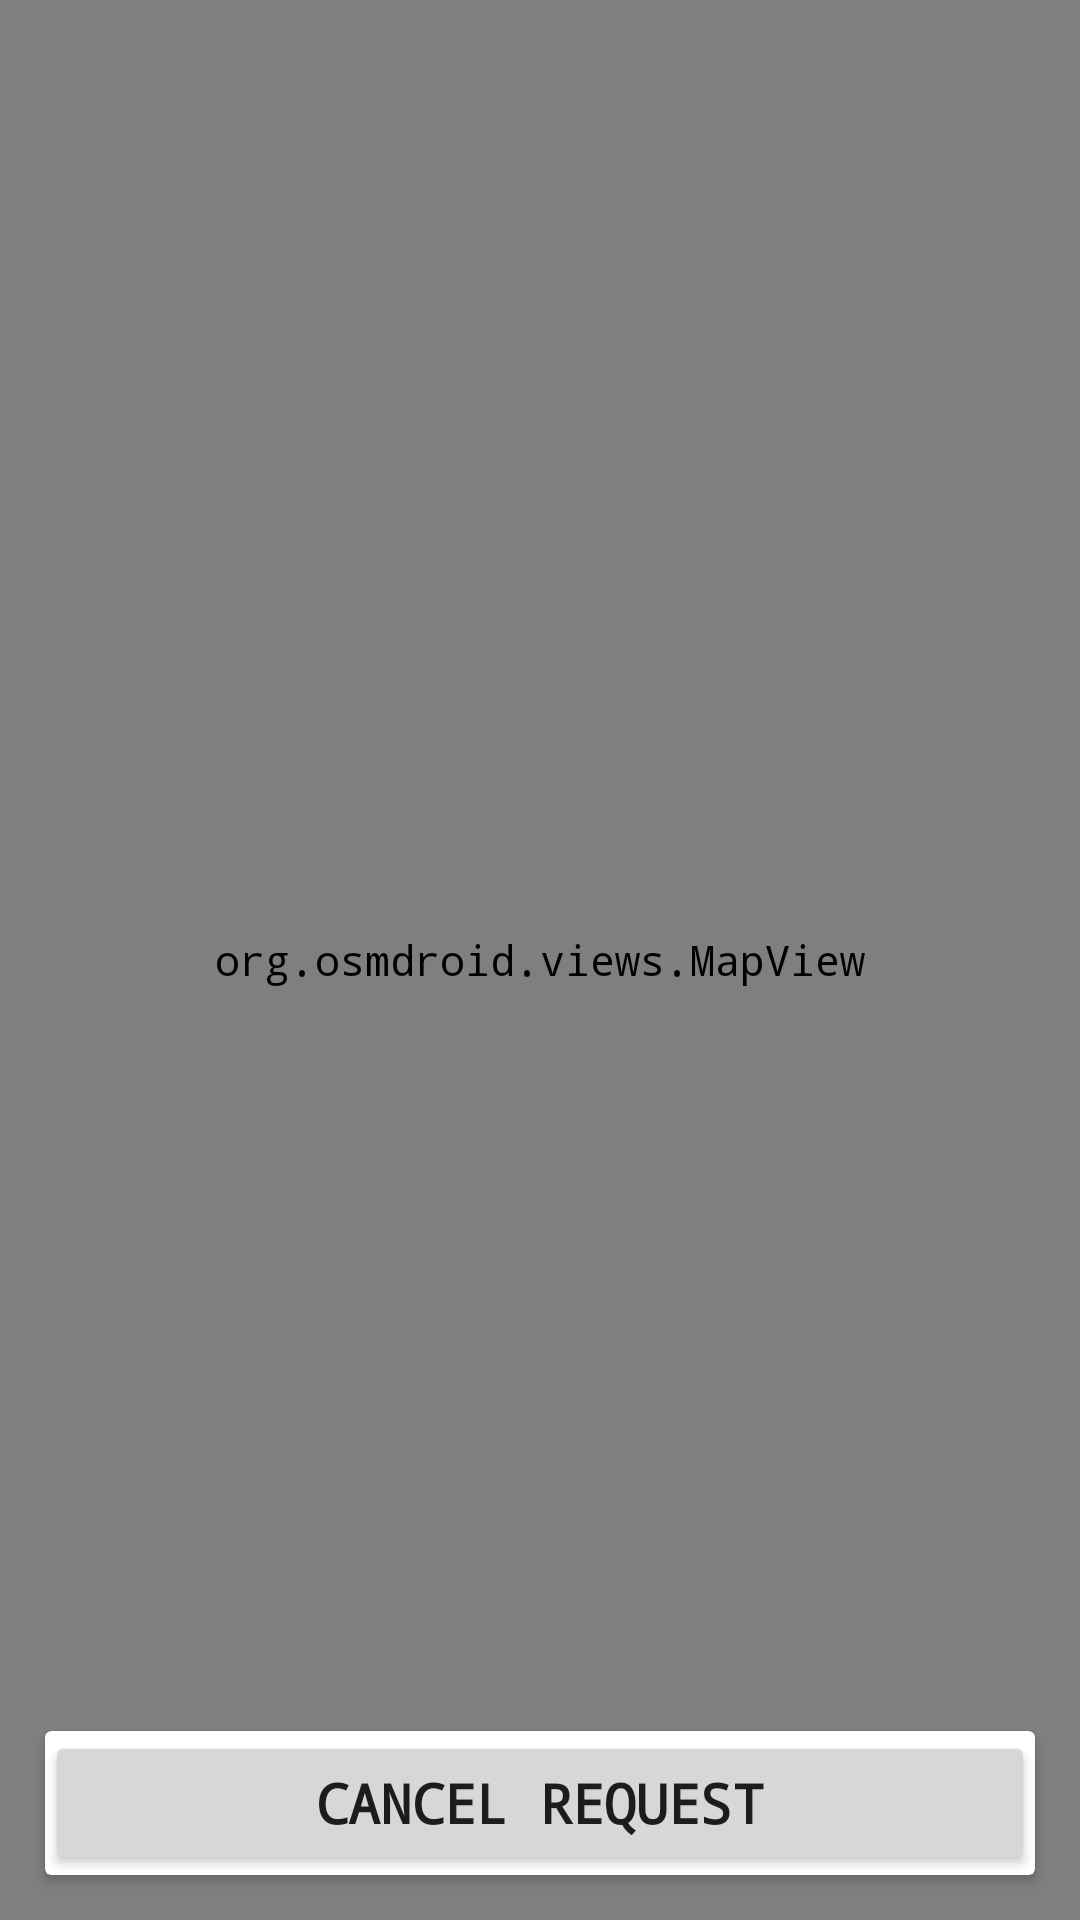

Produce the Android XML layout that renders to this screen, including the resource entries it uses.
<!-- AndroidManifest.xml: application theme AppTheme -->
<!-- res/layout/activity_frm_trip.xml -->
<?xml version="1.0" encoding="utf-8"?>
<RelativeLayout xmlns:android="http://schemas.android.com/apk/res/android"
    xmlns:app="http://schemas.android.com/apk/res-auto"
    xmlns:tools="http://schemas.android.com/tools"
    android:layout_width="match_parent"
    android:layout_height="match_parent"
    tools:context=".views.FrmTrip">

    <org.osmdroid.views.MapView
        android:id="@+id/map"
        android:layout_width="fill_parent"
        android:layout_height="fill_parent" >
    </org.osmdroid.views.MapView>
    <androidx.cardview.widget.CardView
        android:layout_alignParentBottom="true"
        android:layout_margin="15dp"
        android:layout_width="match_parent"
        android:layout_height="wrap_content">
        <androidx.appcompat.widget.AppCompatButton
            android:layout_width="match_parent"
            android:text="@string/cancel"
            android:textStyle="bold"
            android:textSize="18sp"
            android:layout_height="wrap_content"/>
    </androidx.cardview.widget.CardView>

</RelativeLayout>
<!-- resources referenced by this layout -->
<resources>
  <string name="cancel">Cancel request</string>
  <style name="AppTheme" parent="Theme.AppCompat.Light.NoActionBar">
          <item name="colorPrimary">@color/colorPrimary</item>
          <item name="colorPrimaryDark">@color/colorPrimaryDark</item>
          <item name="colorAccent">@color/colorAccent</item>
          <item name="android:typeface">monospace</item>
      </style>
  <color name="colorPrimary">#6075e7</color>
  <color name="colorPrimaryDark">#6075e7</color>
  <color name="colorAccent">#82B1FF</color>
</resources>
